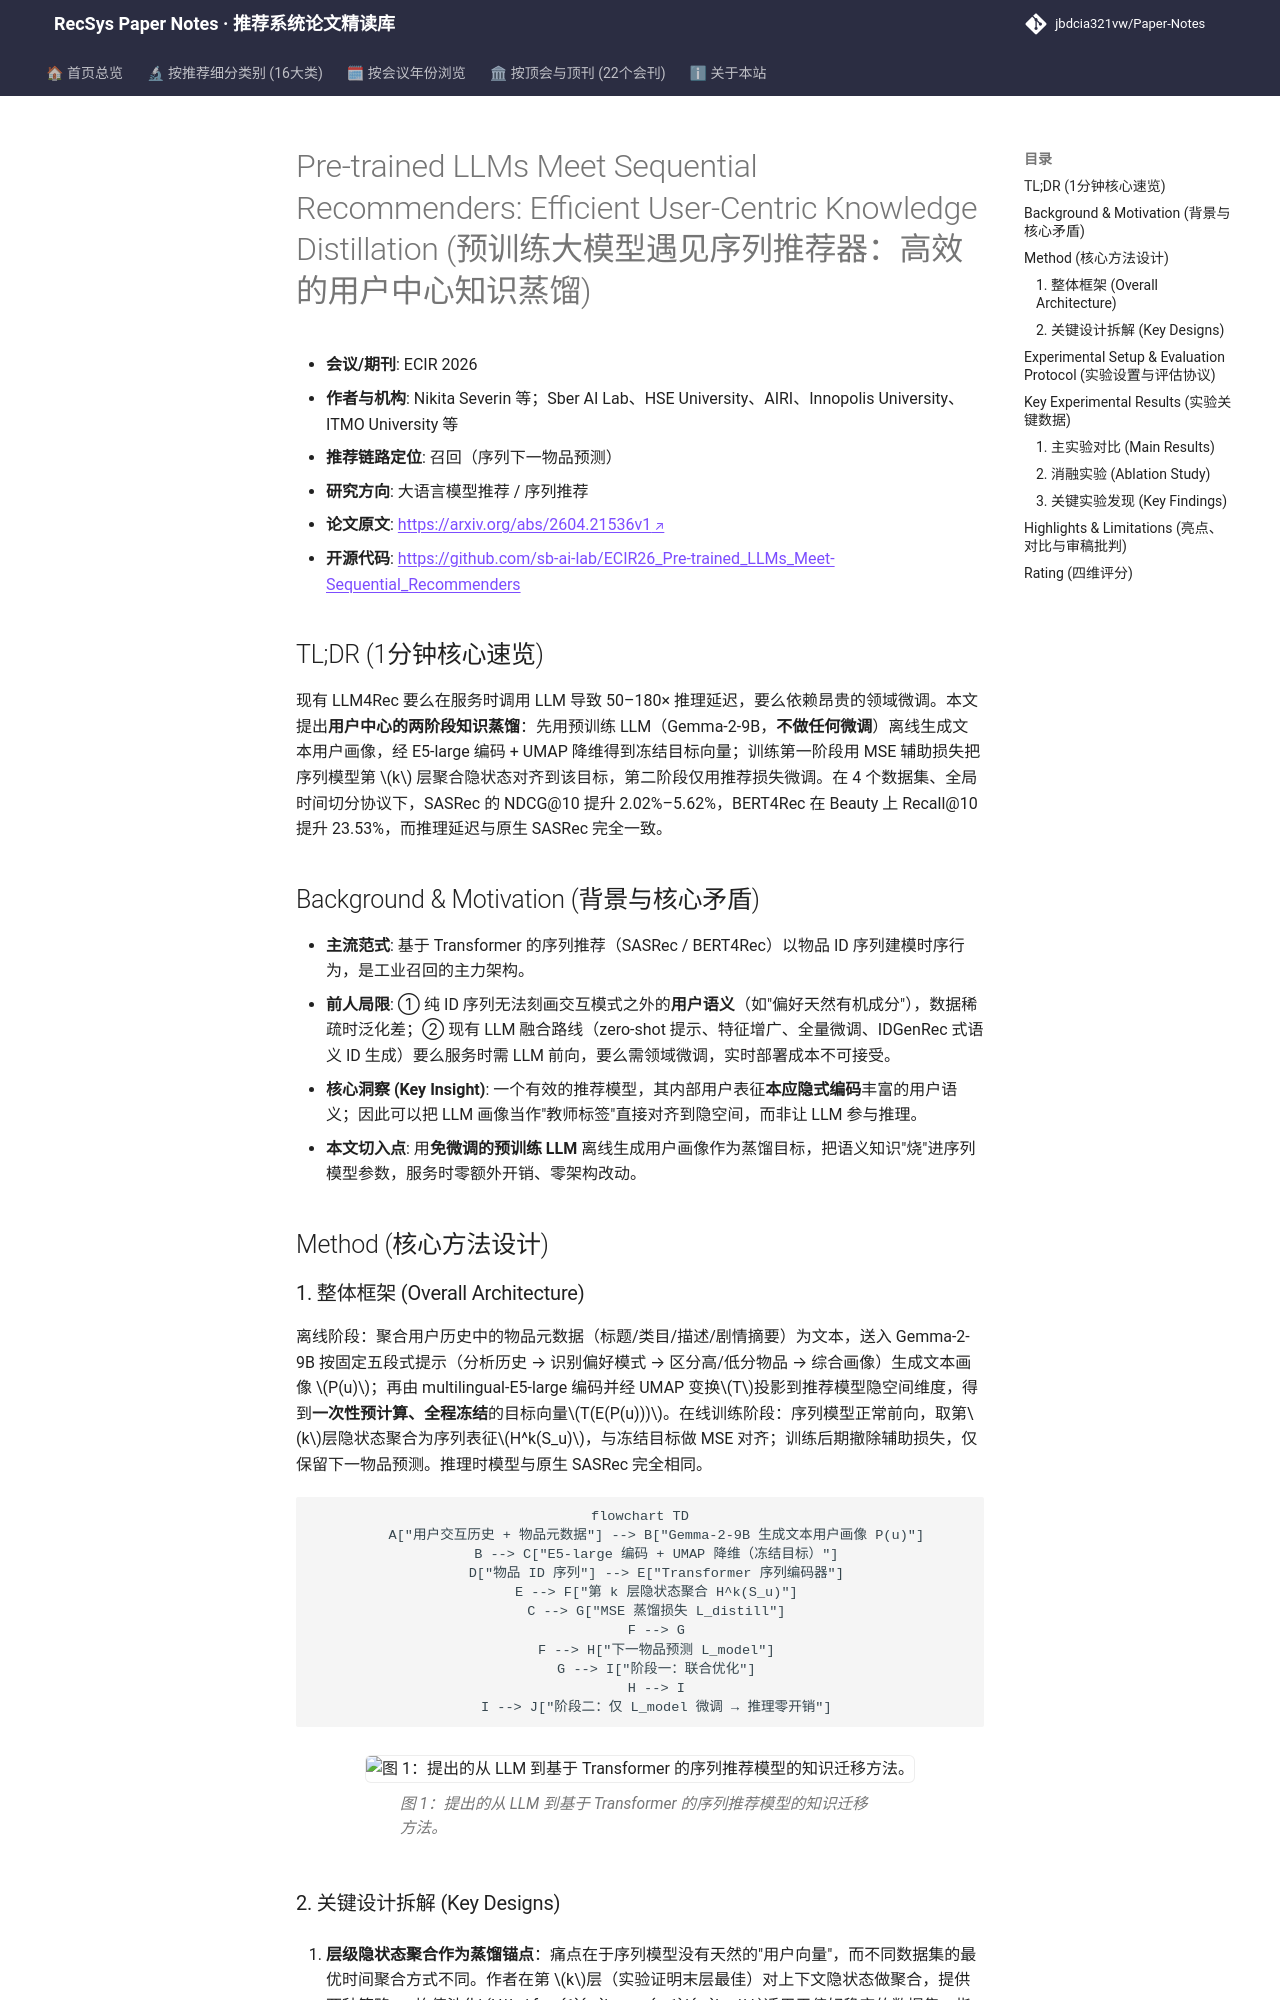

repository: jbdcia321vw/Paper-Notes · page: venues/ECIR/2026/llm_rec/pre_trained_llms_meet_sequential_recommenders_efficient_user_centric_knowle/index.html · generator: mkdocs

---
title: "[Paper Note] Pre-trained LLMs Meet Sequential Recommenders: Efficient User-Centric Knowledge Distillation"
description: "[ECIR 2026][大语言模型推荐] 用预训练 LLM 生成文本用户画像并蒸馏进 SASRec/BERT4Rec 隐层，两阶段训练实现零推理开销的语义增强，Recall@10 最高提升 23.5%。"
tags:
  - ECIR 2026
  - 大语言模型推荐
  - 召回
  - 用户画像蒸馏
  - 序列推荐
date: 2026-11-13
venue: ECIR
year: 2026
paper_url: "https://arxiv.org/abs/2604.21536"
code_url: "https://huggingface.co/UCLA-AGI/Gemma-2-9B-It-SPPO-Iter3"
categories:
  - llm_rec
  - sequential_rec
---

# Pre-trained LLMs Meet Sequential Recommenders: Efficient User-Centric Knowledge Distillation (预训练大模型遇见序列推荐器：高效的用户中心知识蒸馏)

- **会议/期刊**: ECIR 2026
- **作者与机构**: Nikita Severin 等；Sber AI Lab、HSE University、AIRI、Innopolis University、ITMO University 等
- **推荐链路定位**: 召回（序列下一物品预测）
- **研究方向**: 大语言模型推荐 / 序列推荐
- **论文原文**: [https://arxiv.org/abs/2604.21536v1](https://arxiv.org/abs/2604.21536v1)
- **开源代码**: [https://github.com/sb-ai-lab/ECIR26_Pre-trained_LLMs_Meet-Sequential_Recommenders](https://github.com/sb-ai-lab/ECIR26_Pre-trained_LLMs_Meet-Sequential_Recommenders)

## TL;DR (1分钟核心速览)

现有 LLM4Rec 要么在服务时调用 LLM 导致 50–180× 推理延迟，要么依赖昂贵的领域微调。本文提出**用户中心的两阶段知识蒸馏**：先用预训练 LLM（Gemma-2-9B，**不做任何微调**）离线生成文本用户画像，经 E5-large 编码 + UMAP 降维得到冻结目标向量；训练第一阶段用 MSE 辅助损失把序列模型第 $k$ 层聚合隐状态对齐到该目标，第二阶段仅用推荐损失微调。在 4 个数据集、全局时间切分协议下，SASRec 的 NDCG@10 提升 2.02%–5.62%，BERT4Rec 在 Beauty 上 Recall@10 提升 23.53%，而推理延迟与原生 SASRec 完全一致。

## Background & Motivation (背景与核心矛盾)

- **主流范式**: 基于 Transformer 的序列推荐（SASRec / BERT4Rec）以物品 ID 序列建模时序行为，是工业召回的主力架构。
- **前人局限**: ① 纯 ID 序列无法刻画交互模式之外的**用户语义**（如"偏好天然有机成分"），数据稀疏时泛化差；② 现有 LLM 融合路线（zero-shot 提示、特征增广、全量微调、IDGenRec 式语义 ID 生成）要么服务时需 LLM 前向，要么需领域微调，实时部署成本不可接受。
- **核心洞察 (Key Insight)**: 一个有效的推荐模型，其内部用户表征**本应隐式编码**丰富的用户语义；因此可以把 LLM 画像当作"教师标签"直接对齐到隐空间，而非让 LLM 参与推理。
- **本文切入点**: 用**免微调的预训练 LLM** 离线生成用户画像作为蒸馏目标，把语义知识"烧"进序列模型参数，服务时零额外开销、零架构改动。

## Method (核心方法设计)
